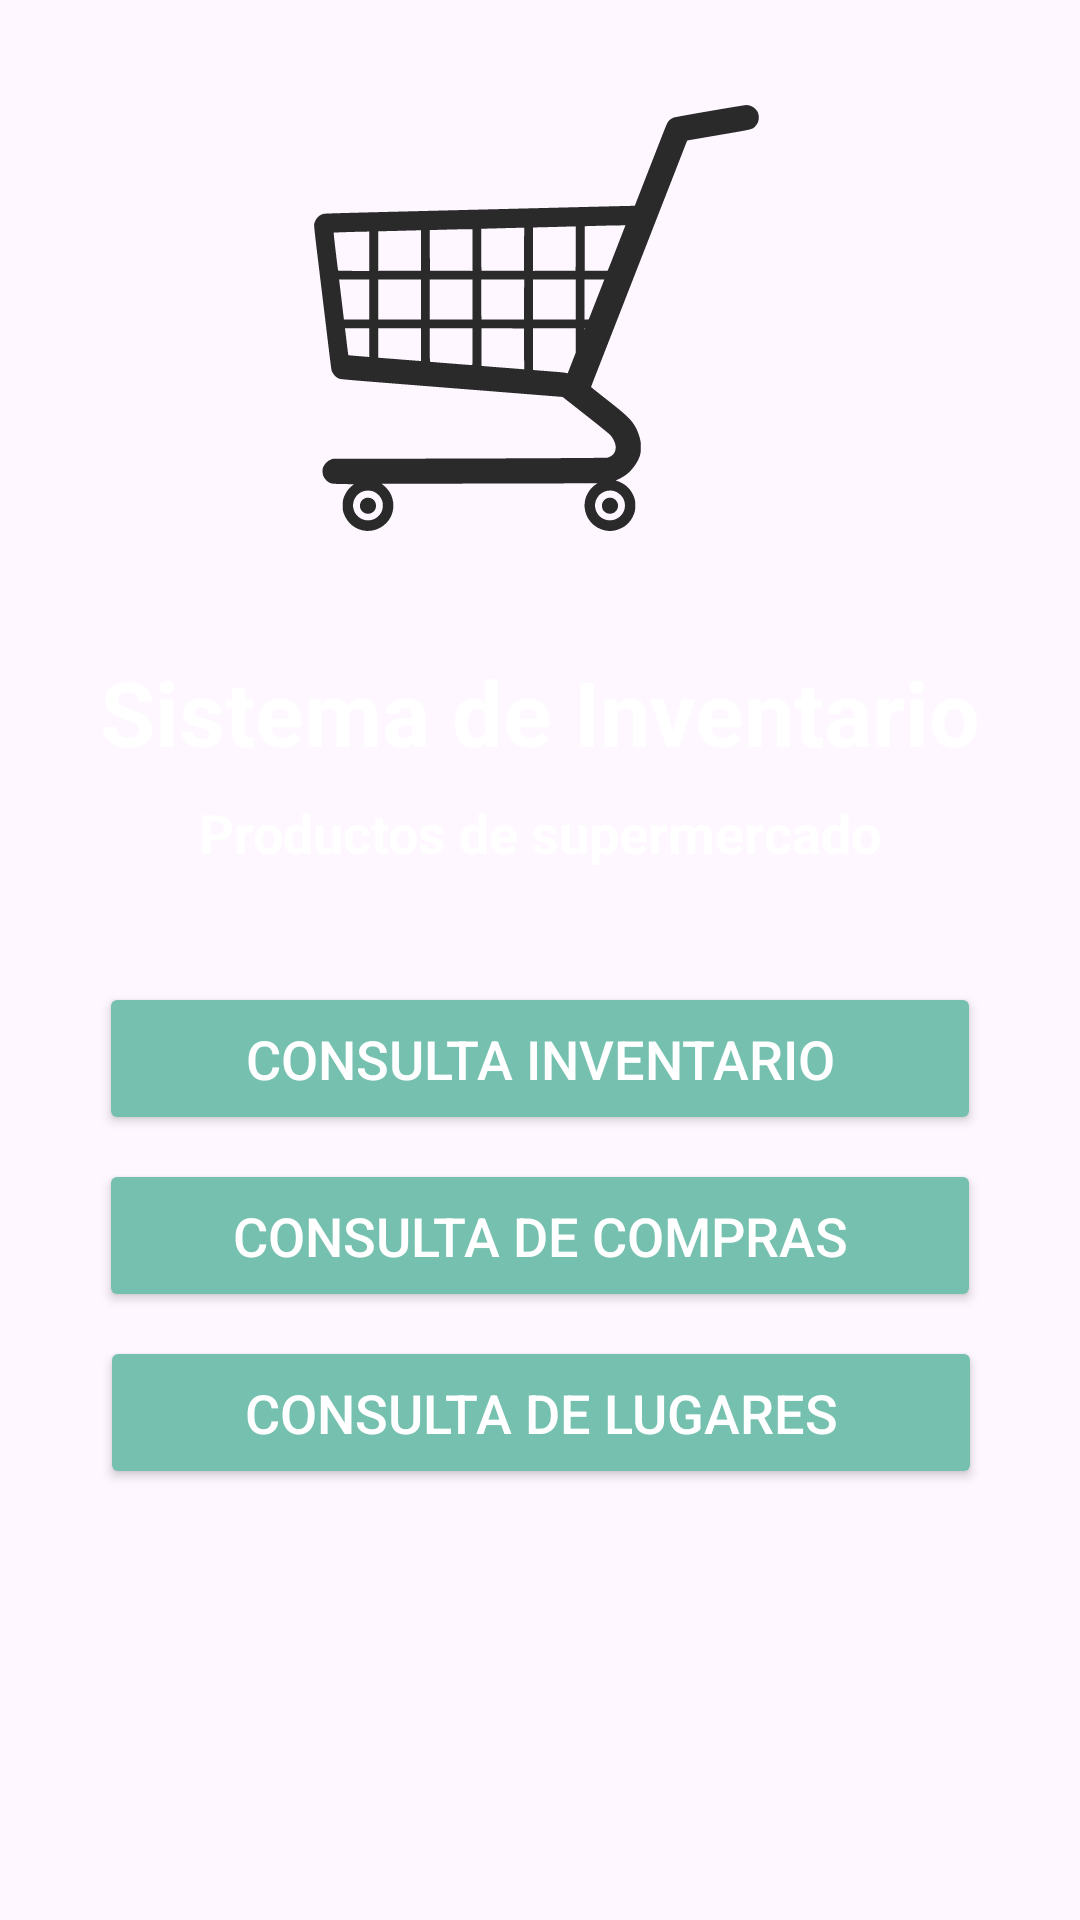

Here is an Android app screen rendered from its layout file. Give the layout XML and the strings, colors and styles it references.
<!-- AndroidManifest.xml: activity theme Theme.Inventario_v2 -->
<!-- res/layout/activity_inicio.xml -->
<?xml version="1.0" encoding="utf-8"?>
<androidx.constraintlayout.widget.ConstraintLayout xmlns:android="http://schemas.android.com/apk/res/android"
    xmlns:app="http://schemas.android.com/apk/res-auto"
    xmlns:tools="http://schemas.android.com/tools"
    android:layout_width="match_parent"
    android:layout_height="match_parent"
    android:background="@drawable/loginscreenwallpaper"
    tools:context=".InicioActivity">

    <ImageView
        android:id="@+id/imageView"
        android:layout_width="193dp"
        android:layout_height="142dp"
        android:layout_marginStart="8dp"
        android:layout_marginTop="35dp"
        android:layout_marginEnd="8dp"
        app:layout_constraintEnd_toEndOf="parent"
        app:layout_constraintHorizontal_bias="0.492"
        app:layout_constraintStart_toStartOf="parent"
        app:layout_constraintTop_toTopOf="parent"
        app:srcCompat="@drawable/market" />

    <TextView
        android:id="@+id/textView"
        android:layout_width="wrap_content"
        android:layout_height="wrap_content"
        android:layout_marginStart="8dp"
        android:layout_marginTop="40dp"
        android:layout_marginEnd="8dp"
        android:text="Sistema de Inventario"
        android:textColor="@color/white"
        android:textStyle="bold"
        android:textSize="30sp"
        app:layout_constraintEnd_toEndOf="parent"
        app:layout_constraintStart_toStartOf="parent"
        app:layout_constraintTop_toBottomOf="@+id/imageView" />

    <TextView
        android:id="@+id/textView3"
        android:layout_width="wrap_content"
        android:layout_height="wrap_content"
        android:layout_marginStart="8dp"
        android:layout_marginTop="8dp"
        android:layout_marginEnd="8dp"
        android:text="Productos de supermercado"
        android:textStyle="bold"
        android:textColor="@color/white"
        android:textSize="18sp"
        app:layout_constraintEnd_toEndOf="parent"
        app:layout_constraintStart_toStartOf="parent"
        app:layout_constraintTop_toBottomOf="@+id/textView" />


    <Button
        android:id="@+id/btnBu"
        android:layout_width="294dp"
        android:layout_height="51dp"
        android:layout_marginStart="8dp"
        android:layout_marginTop="70dp"
        android:layout_marginEnd="8dp"
        android:textColor="@color/white"
        android:backgroundTint="#75C0AF"
        android:backgroundTintMode="multiply"
        android:text="Consulta Inventario"
        android:textSize="18sp"
        app:layout_constraintEnd_toEndOf="parent"
        app:layout_constraintStart_toStartOf="parent"
        app:layout_constraintTop_toBottomOf="@+id/textView" />

    <Button
        android:id="@+id/btnPref"
        android:layout_width="294dp"
        android:layout_height="51dp"
        android:layout_marginStart="8dp"
        android:layout_marginTop="8dp"
        android:layout_marginEnd="8dp"
        android:textColor="@color/white"
        android:backgroundTint="#75C0AF"
        android:backgroundTintMode="multiply"
        android:text="Consulta de Lugares"
        android:textSize="18sp"
        app:layout_constraintEnd_toEndOf="parent"
        app:layout_constraintHorizontal_bias="0.504"
        app:layout_constraintStart_toStartOf="parent"
        app:layout_constraintTop_toBottomOf="@+id/btnLi" />

    <Button
        android:id="@+id/btnLi"
        android:layout_width="294dp"
        android:layout_height="51dp"
        android:layout_marginStart="8dp"
        android:layout_marginTop="8dp"
        android:layout_marginEnd="8dp"
        android:textColor="@color/white"
        android:backgroundTint="#75C0AF"
        android:backgroundTintMode="multiply"
        android:text="Consulta de Compras"
        android:textSize="18sp"
        app:layout_constraintEnd_toEndOf="parent"
        app:layout_constraintStart_toStartOf="parent"
        app:layout_constraintTop_toBottomOf="@+id/btnBu" />
</androidx.constraintlayout.widget.ConstraintLayout>
<!-- resources referenced by this layout -->
<resources>
  <!-- drawable market: vector/xml drawable (drawable, 5437 chars, omitted) -->
  <style name="Theme.Inventario_v2" parent="Theme.MaterialComponents.DayNight.DarkActionBar">
          
          <item name="colorPrimary">@color/purple_500</item>
          <item name="colorPrimaryVariant">@color/purple_700</item>
          <item name="colorOnPrimary">@color/white</item>
          
          <item name="colorSecondary">@color/teal_200</item>
          <item name="colorSecondaryVariant">@color/teal_700</item>
          <item name="colorOnSecondary">@color/black</item>
          
          <item name="android:statusBarColor">?attr/colorPrimaryVariant</item>
          
      </style>
  <!-- not gathered from this repository: default colours our renderer supplied (Android Studio template values) -->
  <color name="purple_500">#FF6200EE</color>
  <color name="purple_700">#FF3700B3</color>
  <color name="teal_200">#FF03DAC5</color>
  <color name="teal_700">#FF018786</color>
  <color name="black">#FF000000</color>
  <color name="white">#FFFFFFFF</color>
</resources>
